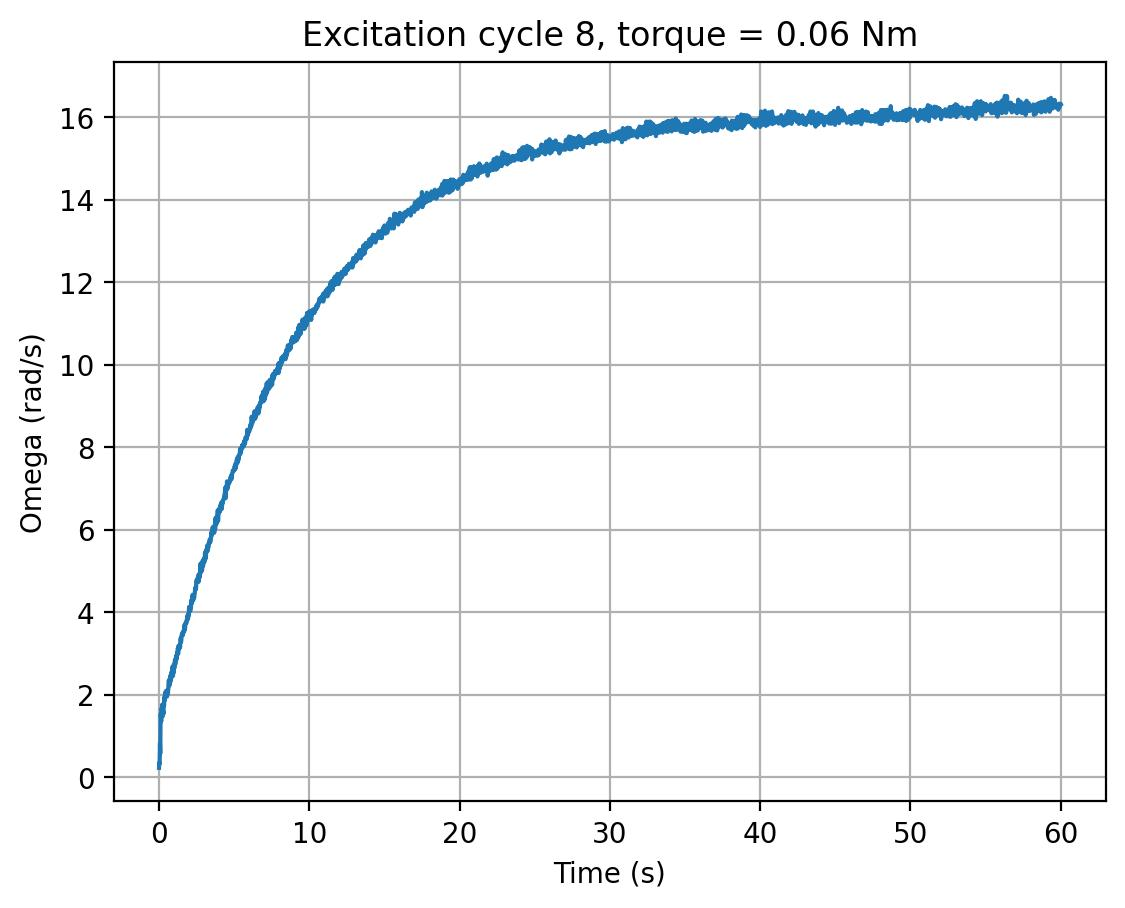

The file beside this chart, header and first rows:
cycle, time_s, omega_rad_s, torque_input
8, 0.0, 0.23, 0.06
8, 0.02023, 0.3586, 0.06
8, 0.0416, 0.3292, 0.06
8, 0.06298, 0.8227, 0.06
8, 0.08429, 0.5785, 0.06
8, 0.1053, 1.536, 0.06
8, 0.1264, 1.483, 0.06
8, 0.1477, 1.359, 0.06
8, 0.1692, 1.676, 0.06
8, 0.1903, 1.611, 0.06
8, 0.2115, 1.762, 0.06
8, 0.2326, 1.53, 0.06
8, 0.2539, 1.482, 0.06
8, 0.2749, 1.604, 0.06
8, 0.2959, 1.539, 0.06
8, 0.3171, 1.794, 0.06
8, 0.3381, 1.744, 0.06
8, 0.3589, 1.947, 0.06
8, 0.3802, 1.864, 0.06
8, 0.4014, 2.041, 0.06
8, 0.4227, 1.989, 0.06
8, 0.4442, 2.081, 0.06
8, 0.4655, 2.095, 0.06
8, 0.4868, 2.098, 0.06
8, 0.5081, 2.091, 0.06
8, 0.5294, 1.956, 0.06
8, 0.5511, 1.983, 0.06
8, 0.5726, 2.053, 0.06
8, 0.5939, 2.041, 0.06
8, 0.6152, 2.13, 0.06
8, 0.6362, 2.322, 0.06
8, 0.6571, 2.356, 0.06
8, 0.6782, 2.283, 0.06
8, 0.6991, 2.227, 0.06
8, 0.72, 2.358, 0.06
8, 0.741, 2.446, 0.06
8, 0.7622, 2.468, 0.06
8, 0.7838, 2.331, 0.06
8, 0.805, 2.398, 0.06
8, 0.8262, 2.55, 0.06
8, 0.8476, 2.44, 0.06
8, 0.8691, 2.445, 0.06
8, 0.8904, 2.679, 0.06
8, 0.9118, 2.481, 0.06
8, 0.9329, 2.459, 0.06
8, 0.954, 2.701, 0.06
8, 0.9752, 2.537, 0.06
8, 0.9968, 2.744, 0.06
8, 1.018, 2.642, 0.06
8, 1.04, 2.764, 0.06
8, 1.061, 2.851, 0.06
8, 1.083, 2.737, 0.06
8, 1.104, 2.805, 0.06
8, 1.125, 2.863, 0.06
8, 1.146, 2.954, 0.06
8, 1.167, 2.86, 0.06
8, 1.189, 2.956, 0.06
8, 1.21, 3.025, 0.06
8, 1.232, 2.992, 0.06
8, 1.253, 3.129, 0.06
... 2,757 more rows
